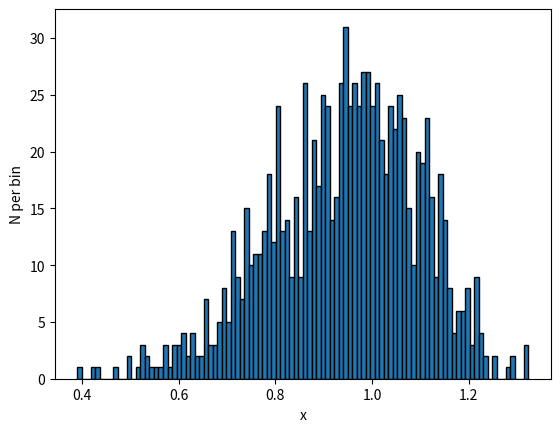

Here is the Python script that generated this plot:
import matplotlib.pyplot as plt
import numpy as np

x = np.random.weibull(7, 1000)

plt.hist(x, 100, edgecolor = "black")
plt.xlabel("x")
plt.ylabel("N per bin")
plt.savefig("cj2_10_figure.pdf")